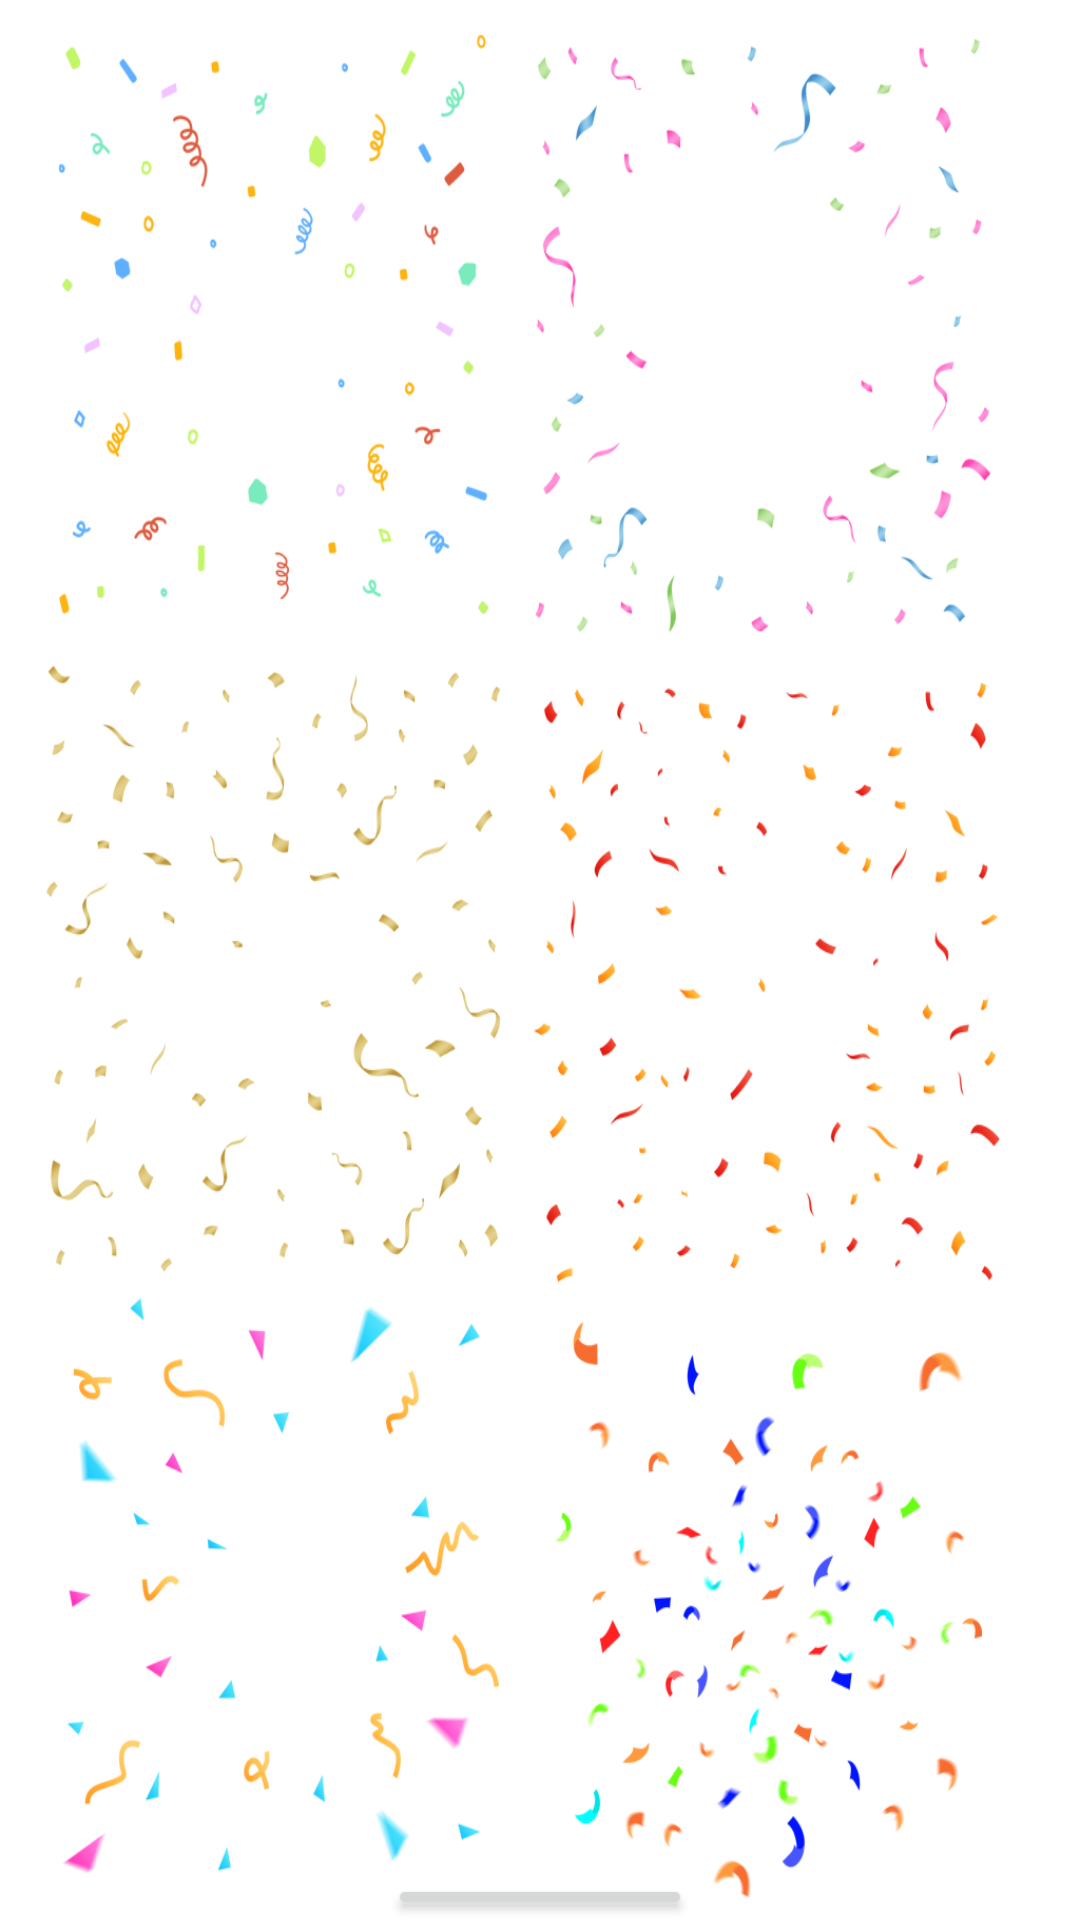

Write the Android layout XML for this screen, with the resource values it uses.
<!-- AndroidManifest.xml: application theme Theme.YBS201735014 -->
<!-- res/layout/activity_result_hard.xml -->
<?xml version="1.0" encoding="utf-8"?>
<RelativeLayout xmlns:android="http://schemas.android.com/apk/res/android"
    xmlns:app="http://schemas.android.com/apk/res-auto"
    xmlns:tools="http://schemas.android.com/tools"
    android:layout_width="match_parent"
    android:layout_height="match_parent"
    android:background="@drawable/confetti_bg"
    tools:context=".Result_hard_Activity">


    <TextView
        android:id="@+id/grade_hard"
        android:layout_width="match_parent"
        android:layout_height="wrap_content"
        android:fontFamily="casual"
        android:padding="16dp"
        android:textSize="40sp"
        android:textStyle="bold"
        android:text=""
        android:textColor="@color/purple"
        android:textAlignment="center"></TextView>

    <TextView
        android:id="@+id/outOf_hard"
        android:layout_width="match_parent"
        android:layout_height="wrap_content"
        android:layout_below="@id/grade_hard"
        android:layout_marginTop="150dp"
        android:fontFamily="casual"
        android:padding="30dp"
        android:text=""
        android:textAlignment="center"
        android:textColor="@color/purple"
        android:textSize="34sp"
        android:textStyle="bold"></TextView>


    <ImageView
        android:id="@+id/imageView_result_hard"
        android:layout_width="200dp"
        android:layout_height="100dp"
        android:layout_centerHorizontal="true"
        android:layout_marginTop="380dp" />

    <Button
        android:id="@+id/retry_hard"
        android:layout_width="wrap_content"
        android:layout_height="wrap_content"
        android:layout_below="@id/outOf_hard"
        android:text="@string/retry"
        android:padding="8dp"
        android:layout_marginTop="270dp"
        android:layout_centerVertical="true"
        android:layout_centerHorizontal="true"></Button>

</RelativeLayout>
<!-- resources referenced by this layout -->
<resources>
  <color name="purple">#c86dd7</color>
  <!-- drawable confetti_bg: png bitmap (drawable-mdpi, 437665 bytes) -->
  <string name="retry">Retry Quizz</string>
  <style name="Theme.YBS201735014" parent="Theme.MaterialComponents.DayNight.NoActionBar">
          
          <item name="colorPrimary">@color/purple_500</item>
          <item name="colorPrimaryVariant">@color/purple_700</item>
          <item name="colorOnPrimary">@color/white</item>
          
          <item name="colorSecondary">@color/teal_200</item>
          <item name="colorSecondaryVariant">@color/teal_700</item>
          <item name="colorOnSecondary">@color/black</item>
          
          <item name="android:statusBarColor" tools:targetApi="l">?attr/colorPrimaryVariant</item>
          
      </style>
  <color name="purple_500">#FF6200EE</color>
  <color name="purple_700">#FF3700B3</color>
  <color name="white">#FFFFFFFF</color>
  <color name="teal_200">#FF03DAC5</color>
  <color name="teal_700">#FF018786</color>
  <color name="black">#FF000000</color>
</resources>
